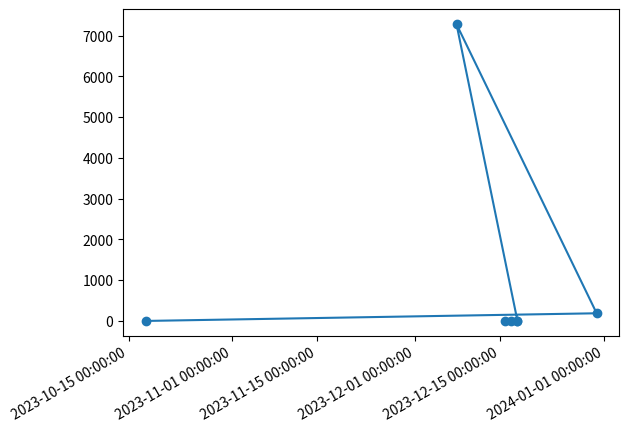

Here is the Python script that generated this plot:
import matplotlib.pyplot as plt
import matplotlib.dates as mdates
from datetime import datetime
from io import BytesIO

def generation():
    # Your date-time strings
    timestamps = ["2023-12-15 19:56:53", "2023-12-16 19:56:53", "2023-12-17 19:56:53", "2023-12-17 19:56:53", "2023-12-07 19:56:53", "2023-12-30 19:56:53", "2023-10-17 19:56:53"]

    # Convert strings to datetime objects
    timestamps = [datetime.strptime(ts, "%Y-%m-%d %H:%M:%S") for ts in timestamps]

    # Some example data
    data = [1, 3, 2, 5, 7281, 189, 1]

    # Create the plot
    fig, ax = plt.subplots()
    ax.plot(timestamps, data, marker="o")

    # Format the x-axis to display the dates correctly
    ax.xaxis.set_major_formatter(mdates.DateFormatter('%Y-%m-%d %H:%M:%S'))
    fig.autofmt_xdate()

    return fig

fig = generation()

buffer = BytesIO()
fig.savefig(buffer, format="png")
buffer.seek(0)
